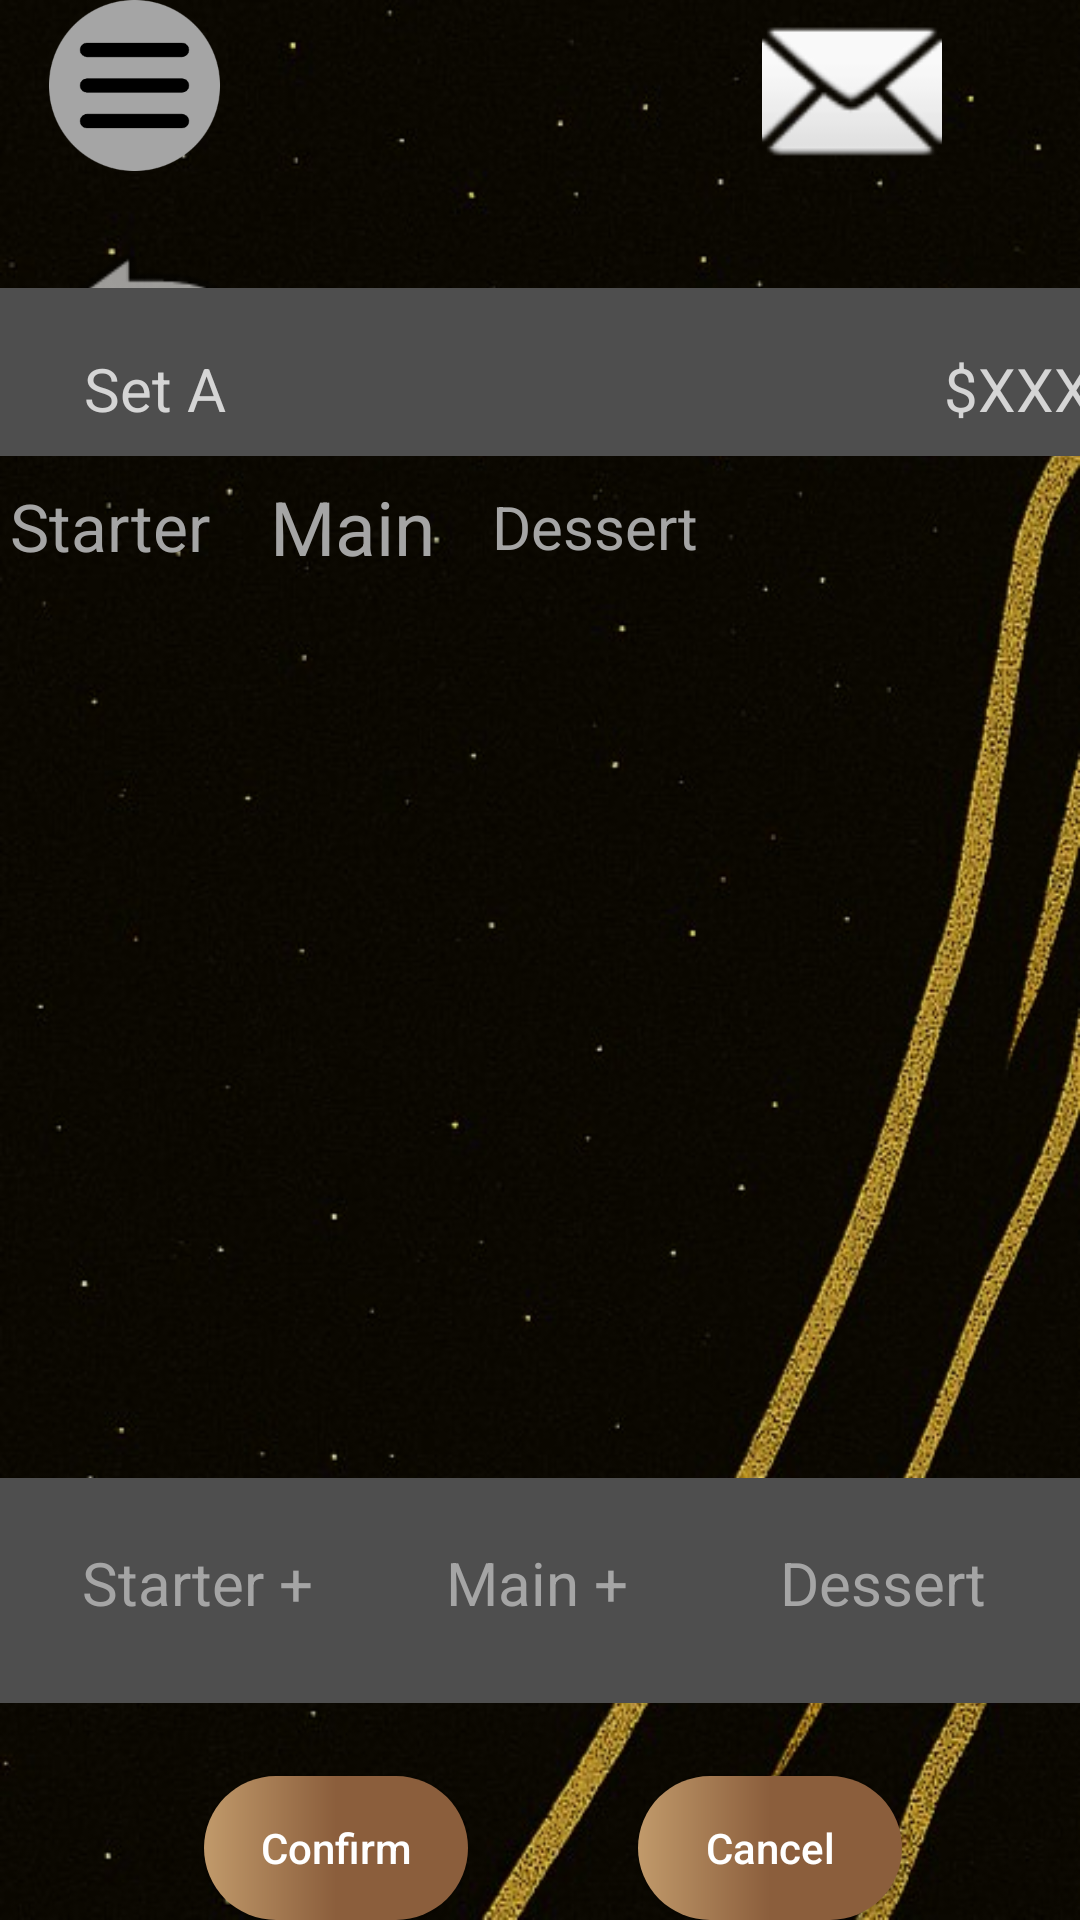

Produce the Android XML layout that renders to this screen, including the resource entries it uses.
<!-- AndroidManifest.xml: application theme Theme.WellE -->
<!-- res/layout/staff_menu_detail.xml -->
<?xml version="1.0" encoding="utf-8"?>
<androidx.constraintlayout.widget.ConstraintLayout xmlns:android="http://schemas.android.com/apk/res/android"
    xmlns:app="http://schemas.android.com/apk/res-auto"
    xmlns:tools="http://schemas.android.com/tools"
    android:id="@+id/main"
    android:layout_width="match_parent"
    android:layout_height="match_parent"
    android:animationCache="true"
    android:background="@drawable/jpeg__5_"
    tools:context=".StaffMenuDetailActivity">

    <Button
        android:id="@+id/btnback"
        android:layout_width="71dp"
        android:layout_height="64dp"
        android:layout_marginTop="12dp"
        android:alpha="0"
        android:text="Button"
        app:layout_constraintEnd_toEndOf="parent"
        app:layout_constraintHorizontal_bias="0.0"
        app:layout_constraintStart_toStartOf="@+id/imageBack"
        app:layout_constraintTop_toTopOf="@+id/imageBack" />

    <ImageView
        android:id="@+id/imageBack"
        android:layout_width="79dp"
        android:layout_height="89dp"
        android:layout_marginTop="8dp"
        app:layout_constraintEnd_toEndOf="parent"
        app:layout_constraintHorizontal_bias="0.048"
        app:layout_constraintStart_toStartOf="parent"
        app:layout_constraintTop_toBottomOf="@+id/imageView12"
        app:srcCompat="@android:drawable/ic_menu_revert" />





    <androidx.constraintlayout.widget.Guideline
        android:id="@+id/guideline2"
        android:layout_width="wrap_content"
        android:layout_height="wrap_content" />

    <View
        android:id="@+id/view8"
        android:layout_width="412dp"
        android:layout_height="56dp"
        android:layout_marginTop="36dp"
        android:background="#4E4E4E"
        app:layout_constraintTop_toBottomOf="@+id/imageView"
        tools:layout_editor_absoluteX="-2dp" />

    <TextView
        android:id="@+id/textView33"
        android:layout_width="wrap_content"
        android:layout_height="wrap_content"
        android:layout_marginStart="28dp"
        android:layout_marginTop="20dp"
        android:text="Set A"
        android:textColor="#D5D5D5"
        android:textSize="20sp"
        app:layout_constraintStart_toStartOf="parent"
        app:layout_constraintTop_toTopOf="@+id/view8" />

    <TextView
        android:id="@+id/textView34"
        android:layout_width="wrap_content"
        android:layout_height="wrap_content"
        android:layout_marginTop="20dp"
        android:text="$XXX.XX"
        android:textColor="#D5D5D5"
        android:textSize="20sp"
        app:layout_constraintEnd_toEndOf="@+id/view8"
        app:layout_constraintHorizontal_bias="0.933"
        app:layout_constraintStart_toEndOf="@+id/textView33"
        app:layout_constraintTop_toTopOf="@+id/view8" />

    <android.widget.Button
        android:id="@+id/btnstaffcancelmenu"
        android:layout_width="wrap_content"
        android:layout_height="wrap_content"
        android:layout_marginStart="48dp"
        android:background="@drawable/shape_capsule2"
        android:textAllCaps="false"
        android:textColor="#FFFFFF"
        android:text="Cancel"
        app:layout_constraintBottom_toBottomOf="parent"
        app:layout_constraintEnd_toEndOf="parent"
        app:layout_constraintHorizontal_bias="0.125"
        app:layout_constraintStart_toEndOf="@+id/btnstaffconfirmmenu" />

    <android.widget.Button
        android:id="@+id/btnstaffconfirmmenu"
        android:layout_width="wrap_content"
        android:layout_height="wrap_content"
        android:layout_marginStart="68dp"
        android:background="@drawable/shape_capsule2"
        android:textAllCaps="false"
        android:textColor="#FFFFFF"
        android:text="Confirm"
        app:layout_constraintBottom_toBottomOf="parent"
        app:layout_constraintStart_toStartOf="parent" />

    <Button
        android:id="@+id/btnstaffnotice"
        android:layout_width="83dp"
        android:layout_height="59dp"
        android:layout_marginTop="4dp"
        android:alpha="0"
        android:text="btncustomernotice"
        app:layout_constraintEnd_toEndOf="parent"
        app:layout_constraintHorizontal_bias="0.887"
        app:layout_constraintStart_toStartOf="parent"
        app:layout_constraintTop_toTopOf="@+id/imageView" />


    <ImageView
        android:id="@+id/imageView"
        android:layout_width="96dp"
        android:layout_height="60dp"
        android:layout_marginEnd="28dp"
        app:layout_constraintEnd_toEndOf="parent"
        app:srcCompat="@android:drawable/ic_dialog_email"
        tools:layout_editor_absoluteY="-3dp" />

    <ImageView
        android:id="@+id/imageView12"
        android:layout_width="63dp"
        android:layout_height="57dp"
        app:layout_constraintEnd_toEndOf="parent"
        app:layout_constraintHorizontal_bias="0.045"
        app:layout_constraintStart_toStartOf="parent"
        app:srcCompat="@drawable/burger_menu"
        tools:layout_editor_absoluteY="0dp" />

    <Button
        android:id="@+id/btnstaffullmenu"
        android:layout_width="61dp"
        android:layout_height="60dp"
        android:alpha="0"
        android:text="btnstaffullmenu"
        app:layout_constraintEnd_toStartOf="@+id/imageView"
        app:layout_constraintHorizontal_bias="0.059"
        app:layout_constraintStart_toStartOf="parent"
        app:layout_constraintTop_toTopOf="@+id/guideline" />

    <FrameLayout
        android:id="@+id/StaffFrame"
        android:layout_width="415dp"
        android:layout_height="252dp"
        app:layout_constraintTop_toBottomOf="@+id/button5"
        tools:layout_editor_absoluteX="-5dp" />

    <Button
        android:id="@+id/button5"
        android:layout_width="74dp"
        android:layout_height="47dp"
        android:layout_marginTop="2dp"
        android:alpha="0"
        android:text="Button"
        app:layout_constraintTop_toBottomOf="@+id/view8"
        tools:layout_editor_absoluteX="5dp" />

    <Button
        android:id="@+id/button6"
        android:layout_width="75dp"
        android:layout_height="45dp"
        android:layout_marginStart="4dp"
        android:alpha="0"
        android:text="Button6"
        app:layout_constraintStart_toEndOf="@+id/button5"
        app:layout_constraintTop_toBottomOf="@+id/view8" />

    <Button
        android:id="@+id/button7"
        android:layout_width="69dp"
        android:layout_height="49dp"
        android:layout_marginStart="8dp"
        android:layout_marginTop="2dp"
        android:alpha="0"
        android:text="Button7"
        app:layout_constraintStart_toEndOf="@+id/button6"
        app:layout_constraintTop_toBottomOf="@+id/view8" />

    <TextView
        android:id="@+id/textView36"
        android:layout_width="73dp"
        android:layout_height="47dp"
        android:gravity="center"
        android:text="Starter"
        android:textColor="#A5A5A5"
        android:textSize="22dp"
        app:layout_constraintStart_toStartOf="@+id/button5"
        app:layout_constraintTop_toBottomOf="@+id/view8" />

    <TextView
        android:id="@+id/textView38"
        android:layout_width="73dp"
        android:layout_height="47dp"
        android:layout_marginStart="8dp"
        android:gravity="center"
        android:text="Main"
        android:textColor="#A5A5A5"
        android:textSize="25dp"
        app:layout_constraintStart_toEndOf="@+id/textView36"
        app:layout_constraintTop_toBottomOf="@+id/view8" />

    <TextView
        android:id="@+id/textView39"
        android:layout_width="73dp"
        android:layout_height="47dp"
        android:layout_marginStart="8dp"
        android:gravity="center"
        android:text="Dessert"
        android:textColor="#A5A5A5"
        android:textSize="20dp"
        app:layout_constraintStart_toEndOf="@+id/textView38"
        app:layout_constraintTop_toBottomOf="@+id/view8" />

    <View
        android:id="@+id/view12"
        android:layout_width="390dp"
        android:layout_height="75dp"
        android:background="#4E4E4E"
        app:layout_constraintBottom_toTopOf="@+id/btnstaffconfirmmenu"
        app:layout_constraintTop_toBottomOf="@+id/StaffFrame"
        app:layout_constraintVertical_bias="0.619"
        tools:layout_editor_absoluteX="15dp" />

    <TextView
        android:id="@+id/textView46"
        android:layout_width="113dp"
        android:layout_height="46dp"
        android:layout_marginTop="12dp"
        android:gravity="center"
        android:textColor="#A5A5A5"
        android:text="Dessert"
        android:textSize="20sp"
        app:layout_constraintStart_toEndOf="@+id/textView45"
        app:layout_constraintTop_toTopOf="@+id/view12" />

    <TextView
        android:id="@+id/textView44"
        android:layout_width="113dp"
        android:layout_height="46dp"
        android:layout_marginStart="12dp"
        android:layout_marginTop="12dp"
        android:gravity="center"
        android:textColor="#A5A5A5"
        android:text="Starter + "
        android:textSize="20sp"
        app:layout_constraintStart_toStartOf="@+id/view12"
        app:layout_constraintTop_toTopOf="@+id/view12" />

    <TextView
        android:id="@+id/textView45"
        android:layout_width="113dp"
        android:layout_height="46dp"
        android:layout_marginTop="12dp"
        android:gravity="center"
        android:textColor="#A5A5A5"
        android:text="Main + "
        android:textSize="20sp"
        app:layout_constraintStart_toEndOf="@+id/textView44"
        app:layout_constraintTop_toTopOf="@+id/view12" />

</androidx.constraintlayout.widget.ConstraintLayout>
<!-- resources referenced by this layout -->
<resources>
  <!-- drawable burger_menu: png bitmap (drawable, 8559 bytes) -->
  <!-- drawable jpeg__5_: jpg bitmap (drawable, 57106 bytes) -->
  <!-- drawable shape_capsule2 (drawable) -->
  <?xml version="1.0" encoding="utf-8"?>
  <shape xmlns:android="http://schemas.android.com/apk/res/android" android:shape="rectangle" >
      <corners android:radius="900dp"/>
      <gradient android:startColor="#C19A6B"
          android:centerColor="#8B5E3C"
          android:endColor="#8B5E3C"
          android:angle="0"/>
  </shape>
  <style name="Theme.WellE" parent="Base.Theme.WellE" />
  <style name="Base.Theme.WellE" parent="Theme.Material3.DayNight.NoActionBar">
          
          
      </style>
</resources>
